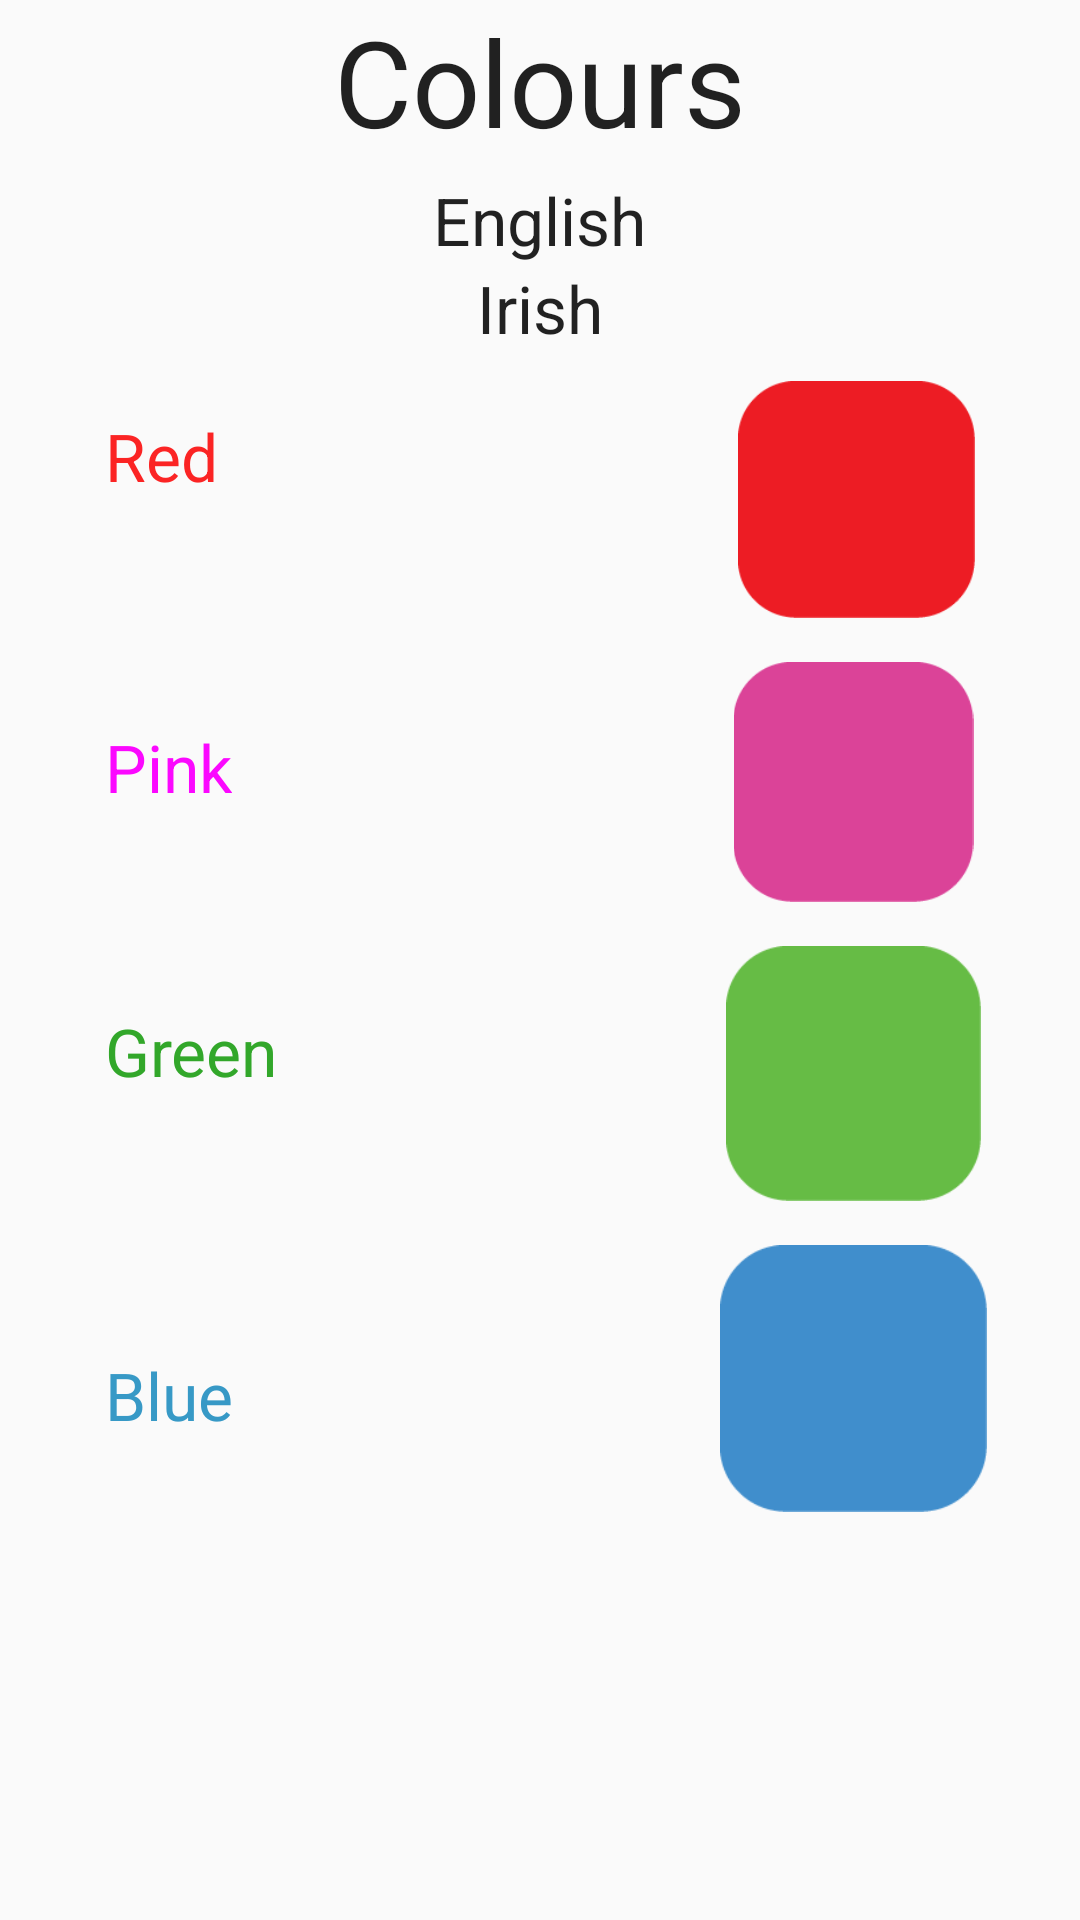

Produce the Android XML layout that renders to this screen, including the resource entries it uses.
<!-- AndroidManifest.xml: application theme AppTheme -->
<!-- res/layout/activity_colours.xml -->
<?xml version="1.0" encoding="utf-8"?>
<RelativeLayout xmlns:android="http://schemas.android.com/apk/res/android"
    xmlns:tools="http://schemas.android.com/tools"
    android:layout_width="match_parent"
    android:layout_height="match_parent"
    android:paddingBottom="5dp"
    android:paddingLeft="5dp"
    android:paddingRight="5dp"
    android:paddingTop="10dp"
    tools:context="com.example.shane.screenstest.ColoursActivity">

        <TextView
            android:layout_width="wrap_content"
            android:layout_height="wrap_content"
            android:textAppearance="?android:attr/textAppearanceLarge"
            android:text="Colours"
            android:layout_alignParentTop="true"
            android:layout_centerHorizontal="true"
            android:textSize="40dp"
            android:id="@+id/Header"
            android:layout_marginTop="-10dp" />

        <TextView
            android:layout_width="wrap_content"
            android:layout_height="wrap_content"
            android:textAppearance="?android:attr/textAppearanceLarge"
            android:text="English"
            android:id="@+id/english_text_button"
            android:layout_below="@+id/Header"
            android:layout_centerHorizontal="true"
            android:layout_marginTop="5dp"
            android:clickable="true" />

        <TextView
            android:layout_width="wrap_content"
            android:layout_height="wrap_content"
            android:textAppearance="?android:attr/textAppearanceLarge"
            android:text="Irish"
            android:id="@+id/irish_text_button"
            android:layout_below="@+id/english_text_button"
            android:layout_centerHorizontal="true" />



        <LinearLayout
            android:orientation="vertical"
            android:layout_width="match_parent"
            android:layout_height="match_parent"
            android:layout_below="@+id/irish_text_button"
            android:layout_marginLeft="30dp"
            android:weightSum="1"
            android:id="@+id/linearLayout3"
            android:layout_alignParentRight="true"
            android:layout_alignParentEnd="true">

            <TextView
                android:layout_width="wrap_content"
                android:layout_height="wrap_content"
                android:textAppearance="?android:attr/textAppearanceLarge"
                android:text="Red"
                android:id="@+id/red_text"
                android:layout_marginTop="20dp"
                android:textColor="#fb2424"
                android:clickable="false" />

            <ImageView
                android:layout_width="79dp"
                android:layout_height="79dp"
                android:id="@+id/red_square"
                android:layout_gravity="right"
                android:src="@drawable/red"
                android:clickable="true"
                android:layout_marginTop="-40dp"
                android:layout_marginRight="30dp" />

            <TextView
                android:layout_width="wrap_content"
                android:layout_height="wrap_content"
                android:textAppearance="?android:attr/textAppearanceLarge"
                android:text="Pink"
                android:id="@+id/pink_text"
                android:layout_marginTop="35dp"
                android:textColor="#fb08ff"
                android:clickable="false" />

            <ImageView
                android:layout_width="111dp"
                android:layout_height="80dp"
                android:id="@+id/pink_square"
                android:layout_gravity="right"
                android:src="@drawable/pink"
                android:layout_marginTop="-50dp"
                android:clickable="true"
                android:layout_marginRight="15dp" />

            <TextView
                android:layout_width="wrap_content"
                android:layout_height="wrap_content"
                android:textAppearance="?android:attr/textAppearanceLarge"
                android:text="Green"
                android:id="@+id/green_text"
                android:layout_marginTop="35dp"
                android:textColor="#32a72a"
                android:clickable="false" />

            <ImageView
                android:layout_width="85dp"
                android:layout_height="85dp"
                android:id="@+id/green_square"
                android:layout_gravity="right"
                android:src="@drawable/green"
                android:layout_marginTop="-50dp"
                android:clickable="true"
                android:layout_marginRight="28dp" />

            <TextView
                android:layout_width="wrap_content"
                android:layout_height="wrap_content"
                android:textAppearance="?android:attr/textAppearanceLarge"
                android:text="Blue"
                android:id="@+id/blue_text"
                android:layout_marginTop="50dp"
                android:textColor="#3799c6"
                android:clickable="false" />

            <ImageView
                android:layout_width="121dp"
                android:layout_height="89dp"
                android:id="@+id/blue_square"
                android:layout_gravity="right"
                android:src="@drawable/blue"
                android:layout_marginTop="-65dp"
                android:clickable="true"
                android:layout_marginRight="10dp" />

        </LinearLayout>

        <Button
            android:layout_width="wrap_content"
            android:layout_height="wrap_content"
            android:text="Video"
            android:id="@+id/button"
            android:layout_below="@+id/linearLayout3"
            android:layout_centerHorizontal="true" />

</RelativeLayout>
<!-- resources referenced by this layout -->
<resources>
  <!-- drawable blue: png bitmap (drawable, 1569 bytes) -->
  <!-- drawable green: png bitmap (drawable, 1573 bytes) -->
  <!-- drawable pink: png bitmap (drawable, 1573 bytes) -->
  <!-- drawable red: png bitmap (drawable, 1571 bytes) -->
  <style name="AppTheme" parent="Theme.AppCompat.DayNight.DarkActionBar">
          
          <item name="colorPrimary">@color/colorPrimary</item>
          <item name="colorPrimaryDark">@color/colorPrimary</item>
          <item name="colorAccent">@color/colorAccent</item>
          
      </style>
  <color name="colorPrimary">#ffb007</color>
  <color name="colorAccent">#aeea00</color>
</resources>
